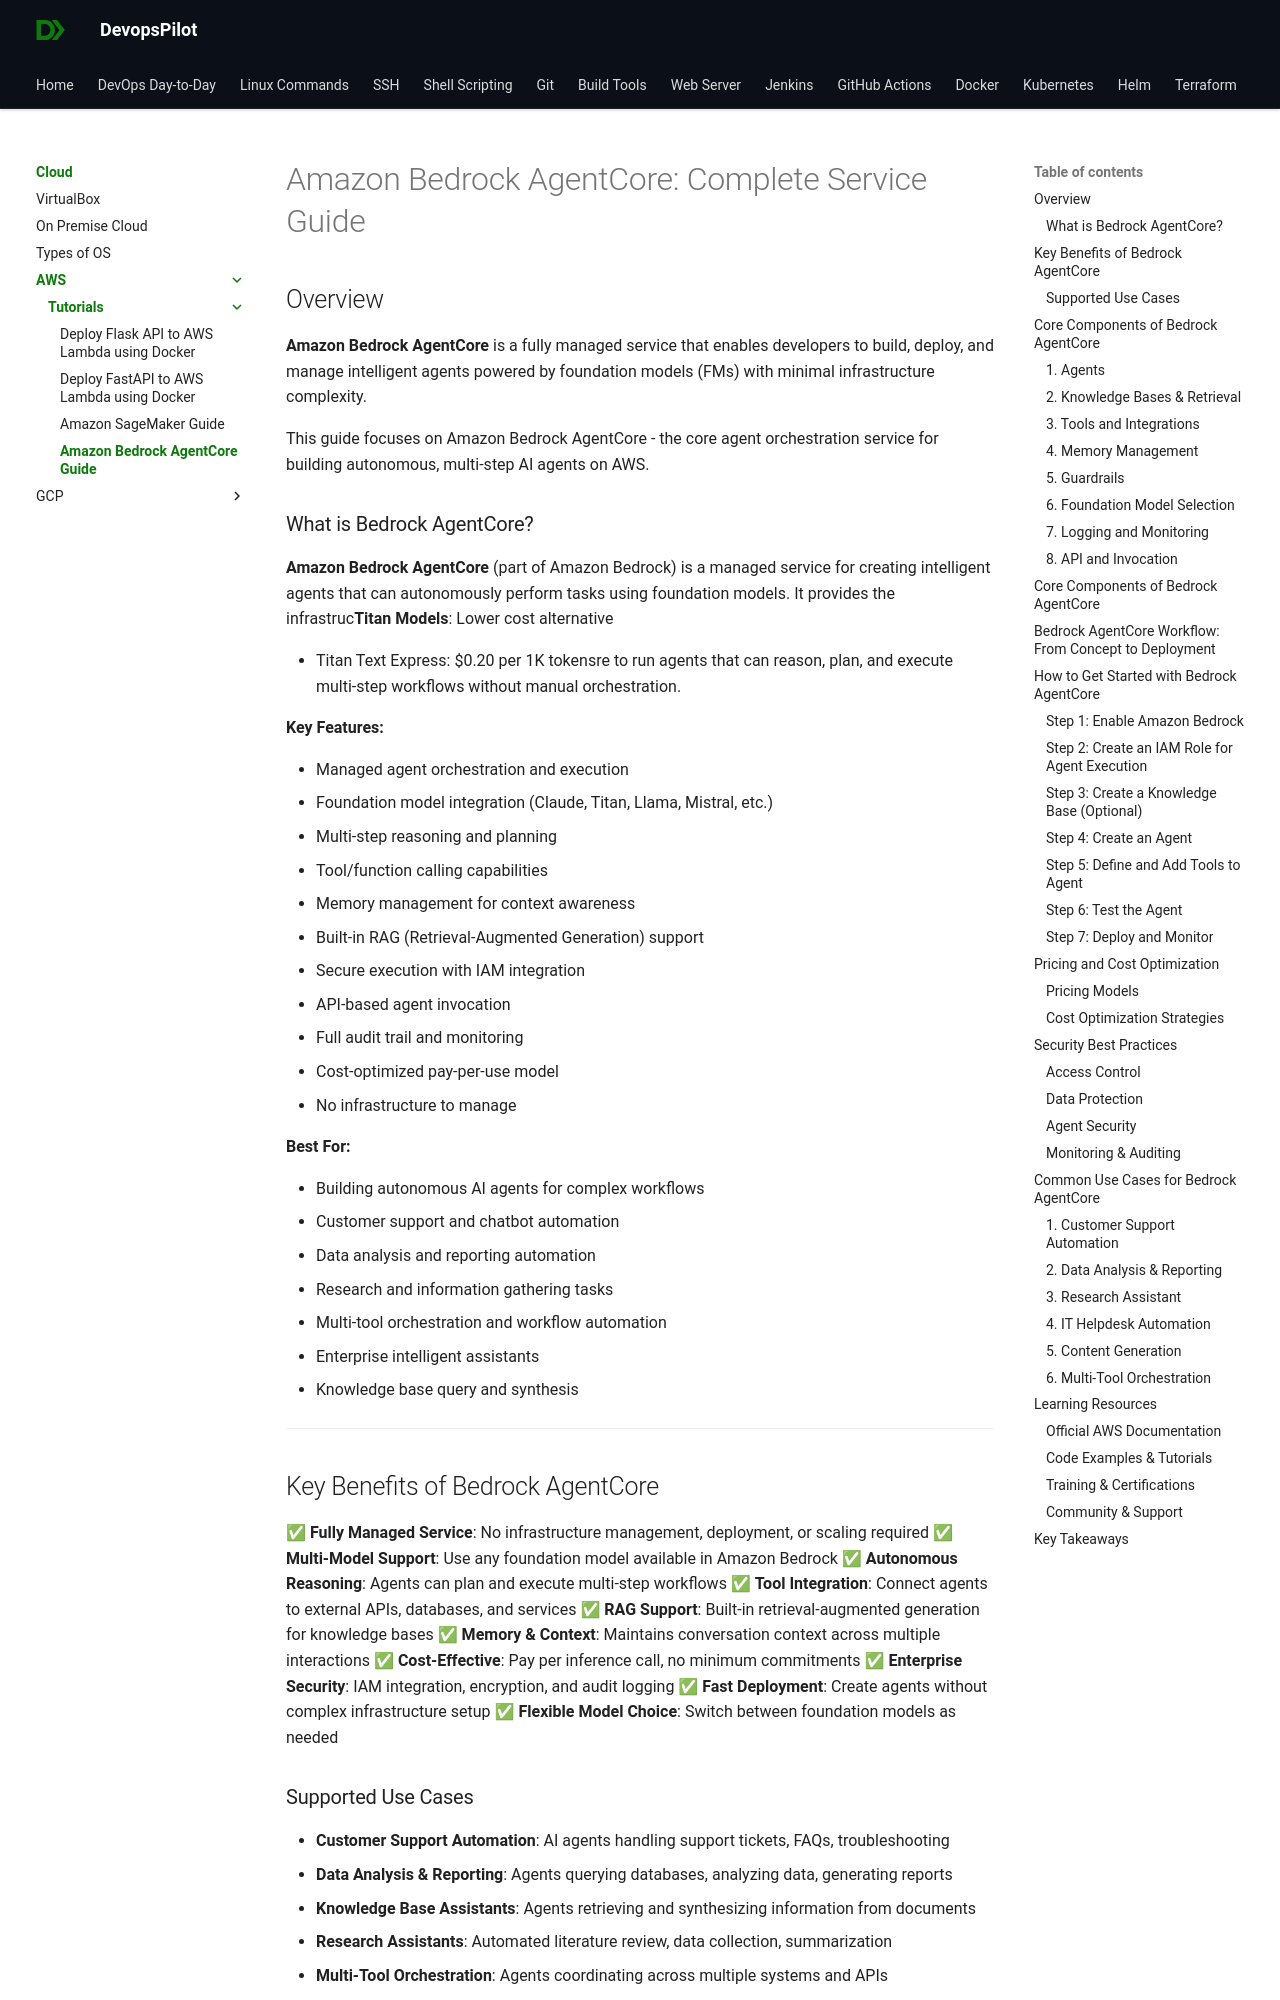

repository: devopspilot1/devopspilot1.github.io · page: cloud/aws/tutorials/bedrock-agentcore/index.html · generator: mkdocs

# Amazon Bedrock AgentCore: Complete Service Guide

## Overview

**Amazon Bedrock AgentCore** is a fully managed service that enables developers to build, deploy, and manage intelligent agents powered by foundation models (FMs) with minimal infrastructure complexity.

This guide focuses on Amazon Bedrock AgentCore - the core agent orchestration service for building autonomous, multi-step AI agents on AWS.

### What is Bedrock AgentCore?

**Amazon Bedrock AgentCore** (part of Amazon Bedrock) is a managed service for creating intelligent agents that can autonomously perform tasks using foundation models. It provides the infrastruc**Titan Models**: Lower cost alternative

- Titan Text Express: $0.20 per 1K tokensre to run agents that can reason, plan, and execute multi-step workflows without manual orchestration.

**Key Features:**

- Managed agent orchestration and execution
- Foundation model integration (Claude, Titan, Llama, Mistral, etc.)
- Multi-step reasoning and planning
- Tool/function calling capabilities
- Memory management for context awareness
- Built-in RAG (Retrieval-Augmented Generation) support
- Secure execution with IAM integration
- API-based agent invocation
- Full audit trail and monitoring
- Cost-optimized pay-per-use model
- No infrastructure to manage

**Best For:**

- Building autonomous AI agents for complex workflows
- Customer support and chatbot automation
- Data analysis and reporting automation
- Research and information gathering tasks
- Multi-tool orchestration and workflow automation
- Enterprise intelligent assistants
- Knowledge base query and synthesis

---
